4-way image classification set "HDImageRecognitionFlaskAPI" from GitHub (janaavula/HDImageRecognitionFlaskAPI); label vocabulary: faucet, flower pots, hammer, thermostats.

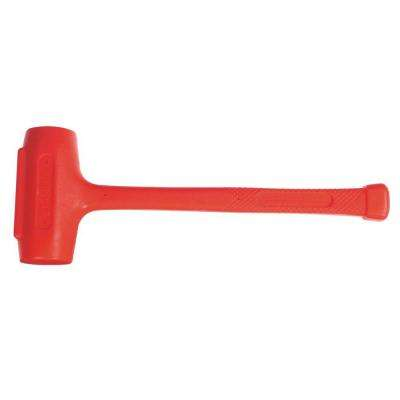
Label: hammer

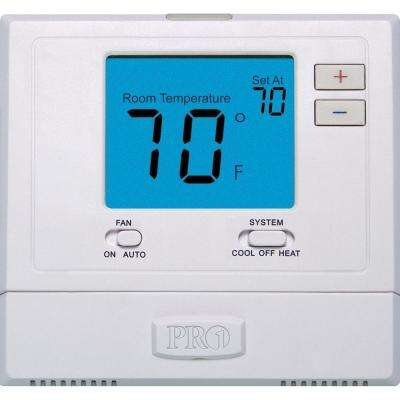
Label: thermostats

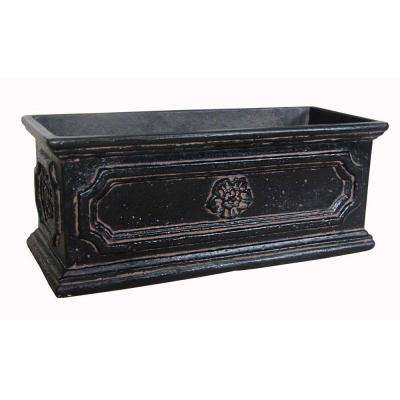
Label: flower pots

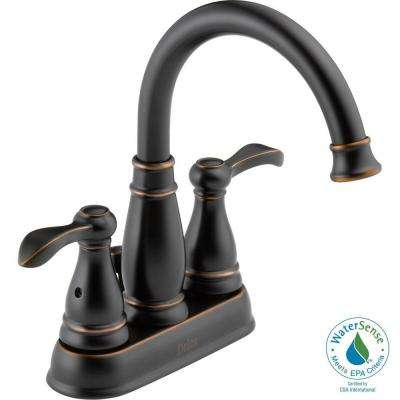
Label: faucet

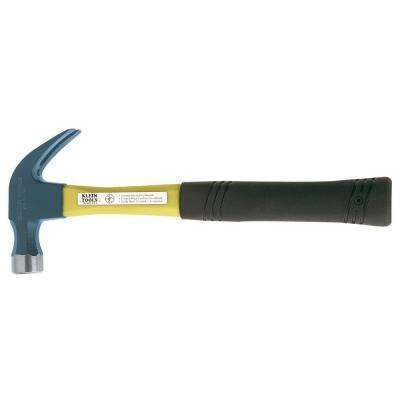
Label: hammer

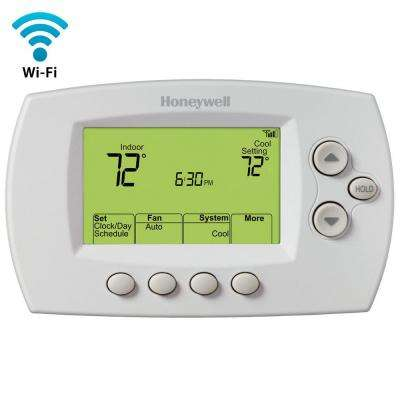
Label: thermostats
